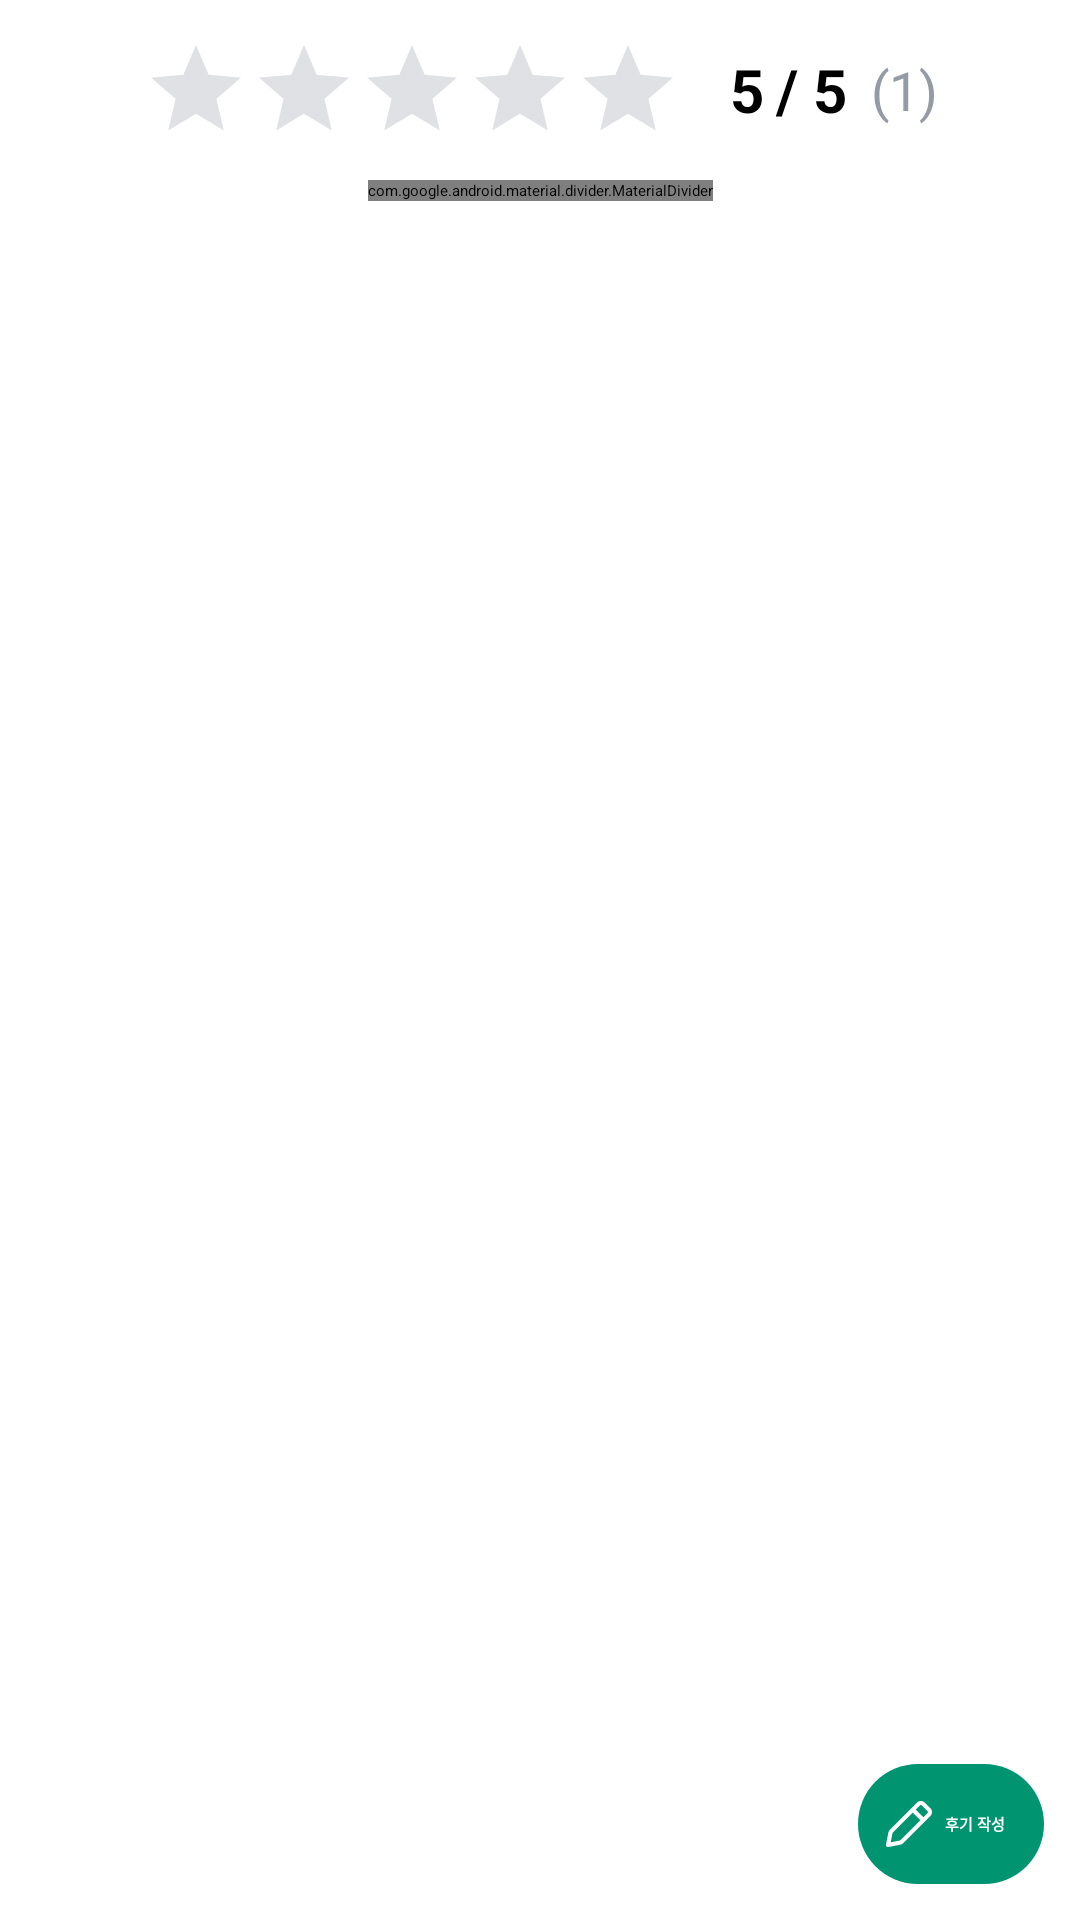

The Android layout XML behind this screen, and the referenced resources:
<!-- AndroidManifest.xml: application theme AppTheme.Starting -->
<!-- res/layout/fragment_comment_review.xml -->
<?xml version="1.0" encoding="utf-8"?>
<androidx.constraintlayout.widget.ConstraintLayout xmlns:android="http://schemas.android.com/apk/res/android"
    android:layout_width="match_parent"
    android:layout_height="match_parent"
    android:background="@color/white"
    android:clickable="true"
    android:focusable="true"
    xmlns:app="http://schemas.android.com/apk/res-auto">

    <LinearLayout
        android:id="@+id/ll_rating"
        android:layout_width="wrap_content"
        android:layout_height="wrap_content"
        android:orientation="horizontal"
        android:gravity="center"
        android:layout_marginVertical="12dp"
        app:layout_constraintStart_toStartOf="parent"
        app:layout_constraintEnd_toEndOf="parent"
        app:layout_constraintTop_toTopOf="parent"
        app:layout_constraintBottom_toTopOf="@id/md_divider">
        <RatingBar
            android:id="@+id/rb_review"
            android:layout_width="wrap_content"
            android:layout_height="wrap_content"
            android:numStars="5"
            android:theme="@style/RatingBar"
            style="@style/Widget.AppCompat.RatingBar.Indicator"
            app:layout_constraintStart_toStartOf="parent"
            app:layout_constraintEnd_toEndOf="parent"
            app:layout_constraintTop_toTopOf="parent"
            app:layout_constraintBottom_toBottomOf="parent"/>
        <TextView
            android:id="@+id/tv_total_score"
            android:layout_width="wrap_content"
            android:layout_height="wrap_content"
            android:layout_marginStart="16dp"
            android:text="5"
            android:textStyle="bold"
            android:textSize="20sp" />
        <TextView
            android:layout_width="wrap_content"
            android:layout_height="wrap_content"
            android:layout_marginStart="4dp"
            android:text="/ 5"
            android:textStyle="bold"
            android:textSize="20sp"/>
        <TextView
            android:layout_width="wrap_content"
            android:layout_height="wrap_content"
            android:layout_marginStart="8dp"
            android:text="("
            android:textColor="@color/gray_1"
            android:textSize="18sp"/>
        <TextView
            android:id="@+id/tv_review_cnt"
            android:layout_width="wrap_content"
            android:layout_height="wrap_content"
            android:text="1"
            android:textColor="@color/gray_1"
            android:textSize="18sp"/>
        <TextView
            android:layout_width="wrap_content"
            android:layout_height="wrap_content"
            android:text=")"
            android:textColor="@color/gray_1"
            android:textSize="18sp"/>
    </LinearLayout>

    <com.google.android.material.divider.MaterialDivider
        android:id="@+id/md_divider"
        android:layout_width="wrap_content"
        android:layout_height="wrap_content"
        app:layout_constraintStart_toStartOf="parent"
        app:layout_constraintEnd_toEndOf="parent"
        app:layout_constraintTop_toBottomOf="@id/ll_rating"
        app:layout_constraintBottom_toTopOf="@id/rv_review"/>

    <androidx.recyclerview.widget.RecyclerView
        android:id="@+id/rv_review"
        android:layout_width="match_parent"
        android:layout_height="0dp"
        app:layout_constraintStart_toStartOf="parent"
        app:layout_constraintEnd_toEndOf="parent"
        app:layout_constraintTop_toBottomOf="@id/md_divider"
        app:layout_constraintBottom_toBottomOf="parent"/>

    <LinearLayout
        android:id="@+id/ll_write_review"
        android:layout_width="wrap_content"
        android:layout_height="40dp"
        android:background="@drawable/bg_button_rounded_hard"
        android:orientation="horizontal"
        android:gravity="center"
        android:clickable="true"
        android:focusable="true"
        android:layout_marginEnd="12dp"
        android:layout_marginBottom="12dp"
        android:paddingHorizontal="5dp"
        android:paddingVertical="5dp"
        android:elevation="5dp"
        app:layout_constraintEnd_toEndOf="parent"
        app:layout_constraintBottom_toBottomOf="parent">
        <ImageView
            android:layout_width="wrap_content"
            android:layout_height="wrap_content"
            android:layout_marginHorizontal="4dp"
            android:src="@drawable/ic_post_write"/>
        <TextView
            android:layout_width="wrap_content"
            android:layout_height="wrap_content"
            android:text="@string/com_write_review"
            android:textStyle="bold"
            android:layout_marginEnd="8dp"
            android:textColor="@color/white"/>

    </LinearLayout>

</androidx.constraintlayout.widget.ConstraintLayout>
<!-- resources referenced by this layout -->
<resources>
  <color name="gray_1">#959BA5</color>
  <color name="white">#FFFFFFFF</color>
  <!-- drawable bg_button_rounded_hard (drawable) -->
  <?xml version="1.0" encoding="utf-8"?>
  <shape xmlns:android="http://schemas.android.com/apk/res/android">
      <solid android:color="#009471" />
      <corners android:radius="20dp" /> 
  </shape>
  <!-- drawable ic_post_write (drawable) -->
  <vector xmlns:android="http://schemas.android.com/apk/res/android"
      android:width="16dp"
      android:height="16dp"
      android:viewportWidth="16"
      android:viewportHeight="16">
    <path
        android:pathData="M9.343,3.32L12.68,6.658M1,15L5.047,14.185C5.262,14.142 5.459,14.036 5.614,13.881L14.674,4.816C15.109,4.381 15.108,3.677 14.674,3.242L12.755,1.325C12.32,0.891 11.616,0.892 11.182,1.326L2.121,10.392C1.966,10.547 1.86,10.744 1.817,10.958L1,15Z"
        android:strokeLineJoin="round"
        android:strokeWidth="1.39049"
        android:fillColor="#00000000"
        android:strokeColor="#ffffff"
        android:strokeLineCap="round"/>
  </vector>
  <string name="com_write_review">후기 작성</string>
  <style name="RatingBar" parent="Theme.AppCompat">
          <item name="colorControlNormal">@color/gray_1</item>
          <item name="colorControlActivated">@color/color_main</item>
      </style>
  <style name="AppTheme.Starting" parent="Theme.SplashScreen">
          <item name="windowSplashScreenBackground">@color/white</item>
          <item name="windowSplashScreenAnimatedIcon">@drawable/ic_app_splash</item>
          <item name="postSplashScreenTheme">@style/Theme.IRecipe</item>
      </style>
  <color name="color_main">#009471</color>
  <!-- drawable ic_app_splash: png bitmap (drawable, 11291 bytes) -->
  <style name="Theme.IRecipe" parent="Base.Theme.IRecipe">
          <item name="colorPrimary">@color/color_main</item>
          <item name="android:windowBackground">@color/white</item>
      </style>
  <style name="Base.Theme.IRecipe" parent="Theme.Material3.DayNight.NoActionBar">
          <item name="android:windowBackground">@color/white</item>
          <item name="android:statusBarColor">@color/transparent</item>
          <item name="android:windowLightStatusBar">true</item>
          <item name="colorPrimary">@color/color_main</item>
          <item name="colorAccent">@color/color_main</item>
      </style>
  <color name="transparent">#00000000</color>
</resources>
